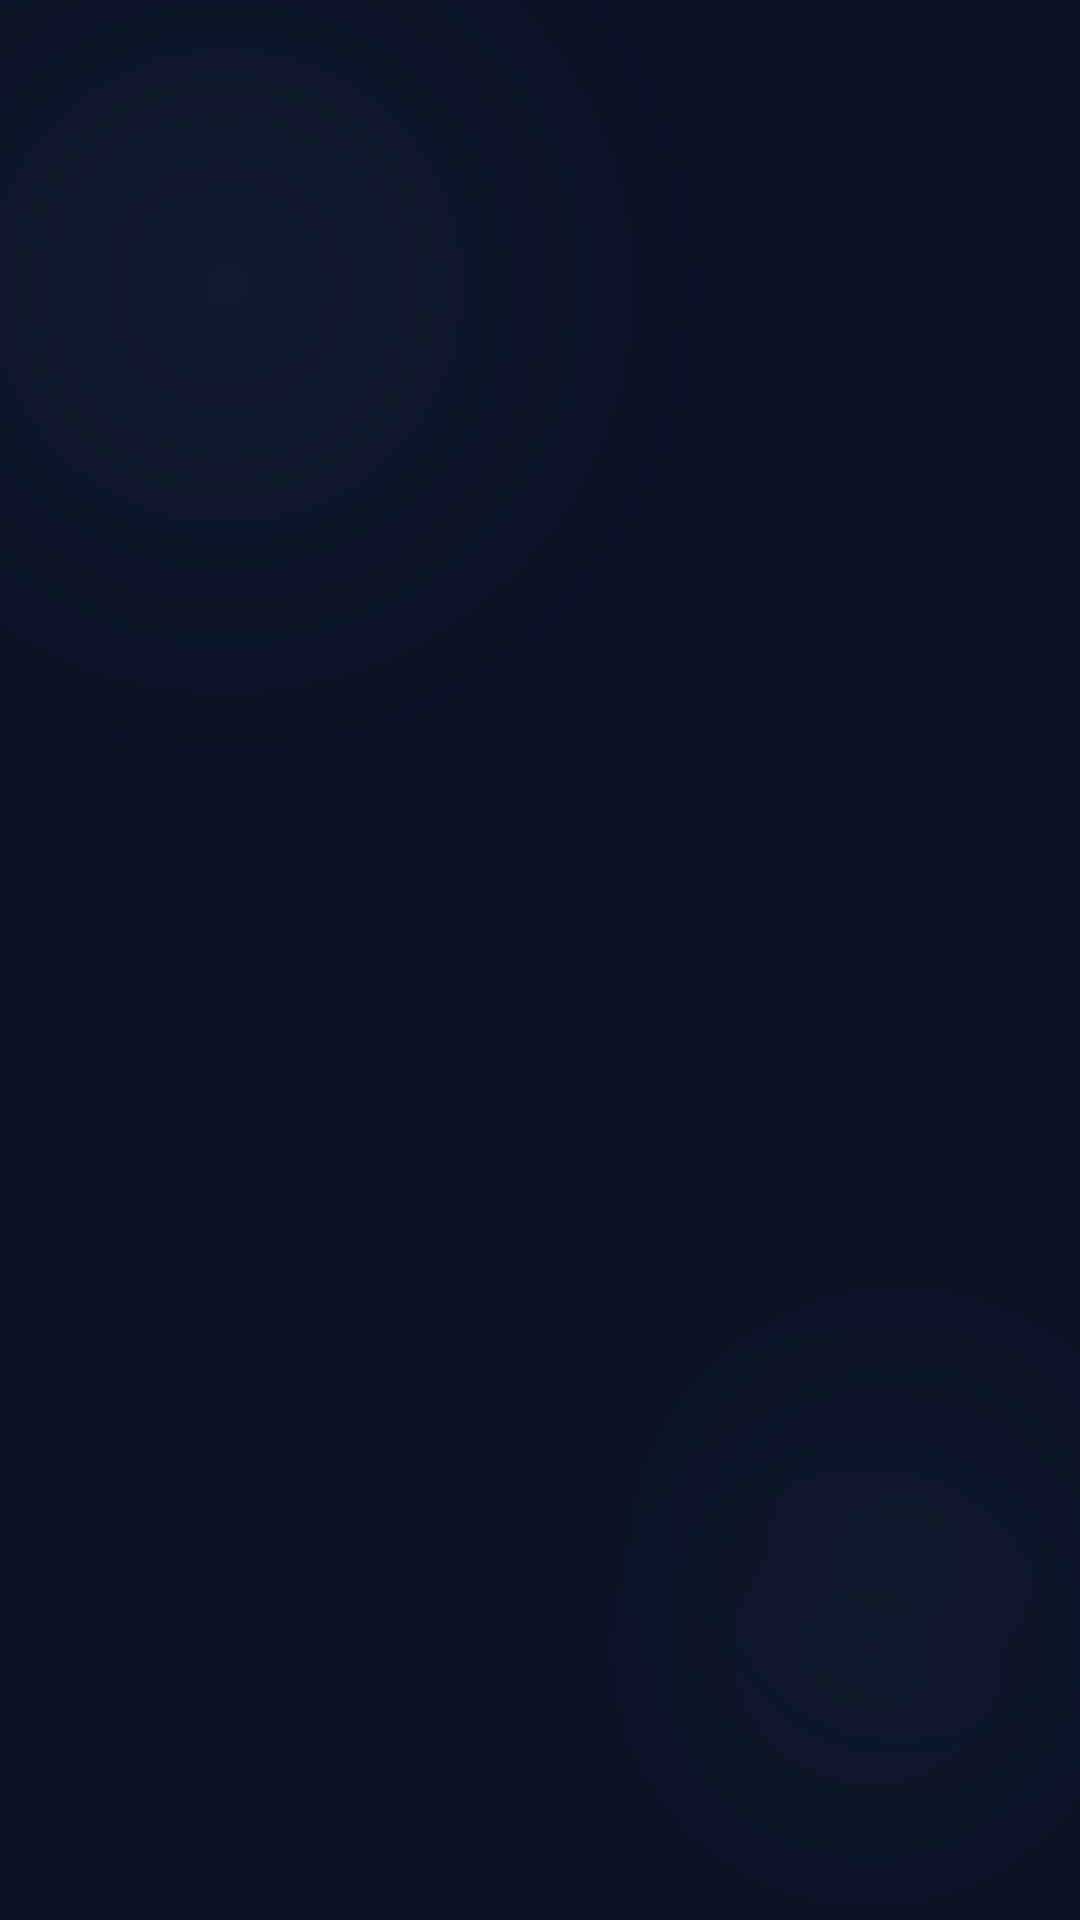

Reconstruct the res/layout file that produces this screen, plus the resources it refers to.
<!-- AndroidManifest.xml: activity theme Theme.SmartQ.Starting -->
<!-- res/layout/activity_splash.xml -->
<?xml version="1.0" encoding="utf-8"?>
<FrameLayout xmlns:android="http://schemas.android.com/apk/res/android"
    xmlns:app="http://schemas.android.com/apk/res-auto"
    android:layout_width="match_parent"
    android:layout_height="match_parent"
    android:background="@color/surface">

    
    <View
        android:id="@+id/glowTop"
        android:layout_width="350dp"
        android:layout_height="350dp"
        android:layout_gravity="start"
        android:layout_marginStart="-100dp"
        android:layout_marginTop="-80dp"
        android:background="@drawable/bg_ambient_glow"
        android:alpha="0.5"/>

    <View
        android:id="@+id/glowBottom"
        android:layout_width="280dp"
        android:layout_height="280dp"
        android:layout_gravity="end|bottom"
        android:layout_marginEnd="-70dp"
        android:layout_marginBottom="-50dp"
        android:background="@drawable/bg_ambient_glow"
        android:alpha="0.3"/>

    
    <View
        android:layout_width="180dp"
        android:layout_height="180dp"
        android:layout_gravity="center"
        android:layout_marginTop="200dp"
        android:layout_marginStart="120dp"
        android:background="@drawable/bg_ambient_glow"
        android:alpha="0.15"/>

    
    <LinearLayout
        android:layout_width="match_parent"
        android:layout_height="match_parent"
        android:orientation="vertical"
        android:gravity="center"
        android:padding="32dp">

        
        <View
            android:layout_width="0dp"
            android:layout_height="0dp"
            android:layout_weight="0.8"/>

        
        <com.airbnb.lottie.LottieAnimationView
            android:id="@+id/lottieHero"
            android:layout_width="160dp"
            android:layout_height="160dp"
            android:layout_gravity="center"
            app:lottie_rawRes="@raw/lottie_medical_pulse"
            app:lottie_autoPlay="true"
            app:lottie_loop="true"
            app:lottie_speed="0.8"
            android:alpha="0"/>

        <View android:layout_width="0dp" android:layout_height="24dp"/>

        
        <LinearLayout
            android:id="@+id/logoContainer"
            android:layout_width="wrap_content"
            android:layout_height="wrap_content"
            android:orientation="horizontal"
            android:gravity="center_vertical"
            android:alpha="0">

            <androidx.cardview.widget.CardView
                android:layout_width="44dp"
                android:layout_height="44dp"
                app:cardCornerRadius="12dp"
                app:cardElevation="8dp"
                app:cardBackgroundColor="@color/primary">

                <ImageView
                    android:layout_width="24dp"
                    android:layout_height="24dp"
                    android:layout_gravity="center"
                    android:src="@drawable/ic_clinical_notes"
                    app:tint="@color/surface"
                    android:contentDescription="SmartQ"/>
            </androidx.cardview.widget.CardView>

            <TextView
                android:layout_width="wrap_content"
                android:layout_height="wrap_content"
                android:text="@string/app_name"
                android:textSize="32sp"
                android:textStyle="bold"
                android:textColor="@color/on_surface"
                android:fontFamily="sans-serif-black"
                android:letterSpacing="-0.03"
                android:layout_marginStart="12dp"/>
        </LinearLayout>

        <View android:layout_width="0dp" android:layout_height="20dp"/>

        
        <LinearLayout
            android:id="@+id/badgeContainer"
            android:layout_width="wrap_content"
            android:layout_height="wrap_content"
            android:orientation="horizontal"
            android:gravity="center_vertical"
            android:background="@drawable/bg_frosted_card"
            android:paddingStart="16dp"
            android:paddingEnd="16dp"
            android:paddingTop="8dp"
            android:paddingBottom="8dp"
            android:alpha="0">

            <View
                android:id="@+id/pulseDot"
                android:layout_width="8dp"
                android:layout_height="8dp"
                android:background="@drawable/circle_primary"
                android:layout_marginEnd="10dp"/>

            <TextView
                android:layout_width="wrap_content"
                android:layout_height="wrap_content"
                android:text="@string/splash_badge"
                android:textSize="11sp"
                android:textStyle="bold"
                android:textColor="@color/primary"
                android:textAllCaps="true"
                android:letterSpacing="0.15"/>
        </LinearLayout>

        <View android:layout_width="0dp" android:layout_height="28dp"/>

        
        <LinearLayout
            android:id="@+id/headlineContainer"
            android:layout_width="match_parent"
            android:layout_height="wrap_content"
            android:orientation="vertical"
            android:gravity="center"
            android:alpha="0">

            <TextView
                android:layout_width="wrap_content"
                android:layout_height="wrap_content"
                android:text="@string/splash_headline_1"
                android:textSize="38sp"
                android:textStyle="bold"
                android:textColor="@color/on_surface"
                android:fontFamily="sans-serif-black"
                android:letterSpacing="-0.04"
                android:lineSpacingMultiplier="0.9"/>

            <TextView
                android:layout_width="wrap_content"
                android:layout_height="wrap_content"
                android:text="@string/splash_headline_2"
                android:textSize="38sp"
                android:textStyle="bold|italic"
                android:textColor="@color/primary"
                android:fontFamily="sans-serif-black"
                android:letterSpacing="-0.04"
                android:lineSpacingMultiplier="0.9"/>

            <TextView
                android:layout_width="wrap_content"
                android:layout_height="wrap_content"
                android:text="@string/splash_headline_3"
                android:textSize="38sp"
                android:textStyle="bold"
                android:textColor="@color/on_surface"
                android:fontFamily="sans-serif-black"
                android:letterSpacing="-0.04"
                android:lineSpacingMultiplier="0.9"/>
        </LinearLayout>

        <View android:layout_width="0dp" android:layout_height="16dp"/>

        
        <TextView
            android:id="@+id/tvSubtitle"
            android:layout_width="match_parent"
            android:layout_height="wrap_content"
            android:text="@string/splash_subtitle"
            android:textSize="14sp"
            android:textColor="@color/on_surface_variant"
            android:gravity="center"
            android:lineSpacingMultiplier="1.6"
            android:paddingStart="16dp"
            android:paddingEnd="16dp"
            android:alpha="0"/>

        <View android:layout_width="0dp" android:layout_height="40dp"/>

        
        <com.airbnb.lottie.LottieAnimationView
            android:id="@+id/lottieLoading"
            android:layout_width="60dp"
            android:layout_height="40dp"
            android:layout_gravity="center"
            app:lottie_rawRes="@raw/lottie_loading"
            app:lottie_autoPlay="true"
            app:lottie_loop="true"
            android:alpha="0"/>

        
        <ProgressBar
            android:id="@+id/progressBar"
            android:layout_width="0dp"
            android:layout_height="0dp"
            android:visibility="gone"/>

        
        <View
            android:layout_width="0dp"
            android:layout_height="0dp"
            android:layout_weight="1"/>

        
        <LinearLayout
            android:id="@+id/footerContainer"
            android:layout_width="match_parent"
            android:layout_height="wrap_content"
            android:orientation="horizontal"
            android:gravity="center"
            android:alpha="0">

            <LinearLayout
                android:layout_width="wrap_content"
                android:layout_height="wrap_content"
                android:orientation="horizontal"
                android:gravity="center_vertical"
                android:background="@drawable/bg_frosted_card"
                android:paddingStart="12dp"
                android:paddingEnd="12dp"
                android:paddingTop="6dp"
                android:paddingBottom="6dp">

                <View
                    android:layout_width="6dp"
                    android:layout_height="6dp"
                    android:background="@drawable/circle_primary"/>

                <TextView
                    android:layout_width="wrap_content"
                    android:layout_height="wrap_content"
                    android:text="@string/operational"
                    android:textSize="10sp"
                    android:textColor="@color/status_active"
                    android:layout_marginStart="6dp"
                    android:textAllCaps="true"
                    android:letterSpacing="0.1"/>
            </LinearLayout>

            <TextView
                android:layout_width="wrap_content"
                android:layout_height="wrap_content"
                android:text="  ·  "
                android:textSize="12sp"
                android:textColor="@color/outline"/>

            <TextView
                android:layout_width="wrap_content"
                android:layout_height="wrap_content"
                android:text="@string/app_version"
                android:textSize="10sp"
                android:textColor="@color/outline"
                android:textAllCaps="true"
                android:letterSpacing="0.1"/>
        </LinearLayout>
    </LinearLayout>

</FrameLayout>
<!-- resources referenced by this layout -->
<resources>
  <color name="on_surface">#DAE2FD</color>
  <color name="on_surface_variant">#C6C6CD</color>
  <color name="outline">#909097</color>
  <color name="primary">#89CEFF</color>
  <color name="status_active">#4CAF50</color>
  <color name="surface">#0B1326</color>
  <!-- drawable bg_ambient_glow (drawable) -->
  <?xml version="1.0" encoding="utf-8"?>
  <shape xmlns:android="http://schemas.android.com/apk/res/android"
      android:shape="oval">
      <gradient
          android:startColor="#1489CEFF"
          android:endColor="#000B1326"
          android:type="radial"
          android:gradientRadius="200dp"/>
      <size
          android:width="400dp"
          android:height="400dp"/>
  </shape>
  <!-- drawable bg_frosted_card (drawable) -->
  <?xml version="1.0" encoding="utf-8"?>
  <shape xmlns:android="http://schemas.android.com/apk/res/android"
      android:shape="rectangle">
      <solid android:color="#1AFFFFFF"/>
      <corners android:radius="20dp"/>
      <stroke android:width="1dp" android:color="#1AFFFFFF"/>
  </shape>
  <!-- drawable ic_clinical_notes (drawable) -->
  <?xml version="1.0" encoding="utf-8"?>
  <vector xmlns:android="http://schemas.android.com/apk/res/android"
      android:width="24dp"
      android:height="24dp"
      android:viewportWidth="24"
      android:viewportHeight="24">
      <path
          android:fillColor="#89CEFF"
          android:pathData="M14,2H6C4.9,2 4,2.9 4,4v16c0,1.1 0.9,2 2,2h12c1.1,0 2,-0.9 2,-2V8L14,2zM6,20V4h7v5h5v11H6zM8,15.01V13h8v2.01H8zM8,18v-2.01h5V18H8zM8,11V9h4v2H8z"/>
  </vector>
  <string name="app_name">SmartQ</string>
  <string name="app_version">v2.4.0-Stable</string>
  <string name="operational">Operational — 99.9% Up</string>
  <string name="splash_badge">Clinical Intelligence Engine</string>
  <string name="splash_headline_1">Precision</string>
  <string name="splash_headline_2">Patient</string>
  <string name="splash_headline_3">Flow.</string>
  <string name="splash_subtitle">Eliminate waiting room friction with real-time queue orchestration and predictive patient throughput.</string>
  <style name="Theme.SmartQ.Starting" parent="Theme.SplashScreen">
          <item name="windowSplashScreenBackground">@color/surface</item>
          <item name="windowSplashScreenAnimatedIcon">@mipmap/ic_launcher_round</item>
          <item name="postSplashScreenTheme">@style/Theme.SmartQ.Splash</item>
      </style>
  <style name="Theme.SmartQ.Splash" parent="Theme.SmartQ">
          <item name="android:windowBackground">@color/surface</item>
          <item name="android:statusBarColor">@color/surface</item>
          <item name="android:windowLightStatusBar">false</item>
      </style>
  <color name="on_primary">#00344D</color>
  <color name="primary_container">#001A29</color>
  <color name="on_primary_container">#0089C3</color>
  <color name="secondary">#B7C8E1</color>
  <color name="on_secondary">#213145</color>
  <color name="secondary_container">#3A4A5F</color>
  <color name="tertiary">#FFB3AD</color>
  <color name="tertiary_container">#390003</color>
  <color name="on_tertiary_container">#EB4141</color>
  <color name="surface_variant">#2D3449</color>
  <color name="error">#FFB4AB</color>
  <color name="on_error">#690005</color>
  <color name="error_container">#93000A</color>
  <color name="surface_container_lowest">#060E20</color>
  <color name="text_hint">#5A5A63</color>
</resources>
